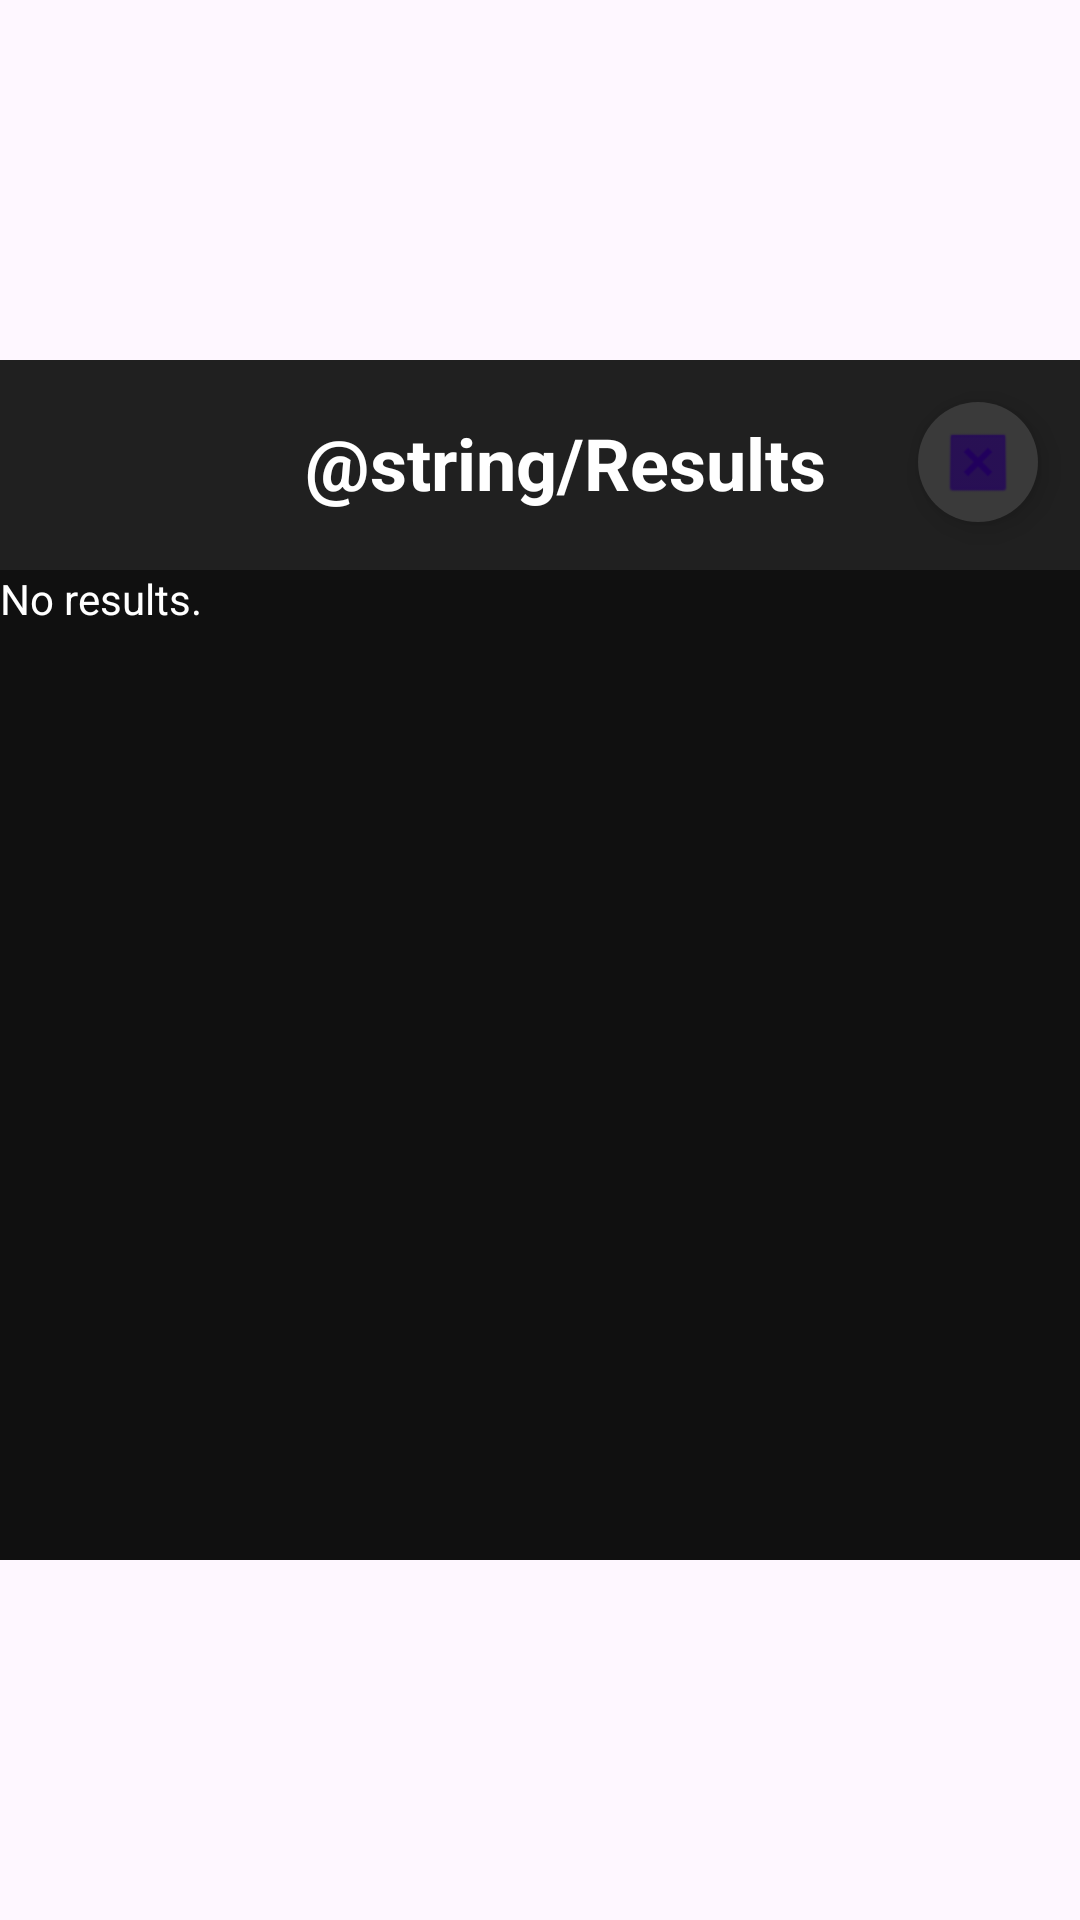

This screen was rendered from an Android layout file. Write that file and the resources it references.
<!-- AndroidManifest.xml: application theme Theme.KeywordSpotting -->
<!-- res/layout/fragment_results.xml -->
<?xml version="1.0" encoding="utf-8"?>
<FrameLayout xmlns:android="http://schemas.android.com/apk/res/android"
    xmlns:app="http://schemas.android.com/apk/res-auto"
    xmlns:tools="http://schemas.android.com/tools"
    android:layout_width="match_parent"
    android:layout_height="match_parent"
    tools:context=".ResultsFragment">

    <androidx.constraintlayout.widget.ConstraintLayout
        android:layout_width="match_parent"
        android:layout_height="400dp"
        android:layout_gravity="center"
        android:background="#202020"
        app:layout_constraintBottom_toBottomOf="parent"
        app:layout_constraintEnd_toEndOf="parent"
        app:layout_constraintHorizontal_bias="0.5"
        app:layout_constraintStart_toStartOf="parent"
        app:layout_constraintTop_toTopOf="parent"
        app:layout_constraintVertical_bias="0.5">

        <TextView
            android:id="@+id/dialogTitle"
            android:layout_width="wrap_content"
            android:layout_height="wrap_content"
            android:layout_marginStart="165dp"
            android:layout_marginTop="10dp"
            android:layout_marginEnd="90dp"
            android:layout_marginBottom="342dp"
            android:text="@string/Results"
            android:textColor="@color/white"
            android:textSize="24sp"
            android:textStyle="bold"
            app:layout_constraintBottom_toBottomOf="parent"
            app:layout_constraintEnd_toStartOf="@+id/closeDialogButt"
            app:layout_constraintStart_toStartOf="parent"
            app:layout_constraintTop_toTopOf="parent" />

        <com.google.android.material.floatingactionbutton.FloatingActionButton
            android:id="@+id/closeDialogButt"
            android:layout_width="wrap_content"
            android:layout_height="wrap_content"
            android:layout_marginTop="10dp"
            android:layout_marginEnd="10dp"
            android:layout_marginBottom="328dp"
            android:background="#3A3A3A"
            android:clickable="true"
            android:contentDescription="@string/description"
            android:focusable="true"
            android:src="@android:drawable/btn_dialog"
            app:backgroundTint="#3A3A3A"
            app:fabCustomSize="40dp"
            app:layout_constraintBottom_toBottomOf="parent"
            app:layout_constraintEnd_toEndOf="parent"
            app:layout_constraintTop_toTopOf="parent"
            app:layout_constraintVertical_bias="0.0"
            app:maxImageSize="24dp"
            app:rippleColor="@android:color/transparent"
            app:shapeAppearance="@null" />

        <ScrollView
            android:id="@+id/resultsScrollView"
            android:layout_width="match_parent"
            android:layout_height="match_parent"
            android:layout_marginTop="70dp"
            android:background="#101010"
            app:layout_constraintBottom_toBottomOf="parent"
            app:layout_constraintEnd_toEndOf="parent"
            app:layout_constraintHorizontal_bias="0.0"
            app:layout_constraintStart_toStartOf="parent"
            app:layout_constraintTop_toBottomOf="@+id/closeDialogButt">

            <LinearLayout
                android:layout_width="wrap_content"
                android:layout_height="wrap_content"
                android:orientation="vertical">

                <TextView
                    android:id="@+id/results"
                    android:layout_width="match_parent"
                    android:layout_height="wrap_content"
                    android:text="No results."
                    android:textColor="@color/white" />
            </LinearLayout>
        </ScrollView>

    </androidx.constraintlayout.widget.ConstraintLayout>
</FrameLayout>
<!-- resources referenced by this layout -->
<resources>
  <string name="Results">Risultati</string>
  <string name="description">Closes the results dialog.</string>
  <style name="Theme.KeywordSpotting" parent="Base.Theme.KeywordSpotting" />
  <style name="Base.Theme.KeywordSpotting" parent="Theme.Material3.DayNight.NoActionBar">
          
          
      </style>
  <!-- not gathered from this repository: default colours our renderer supplied (Android Studio template values) -->
  <color name="white">#FFFFFFFF</color>
</resources>
